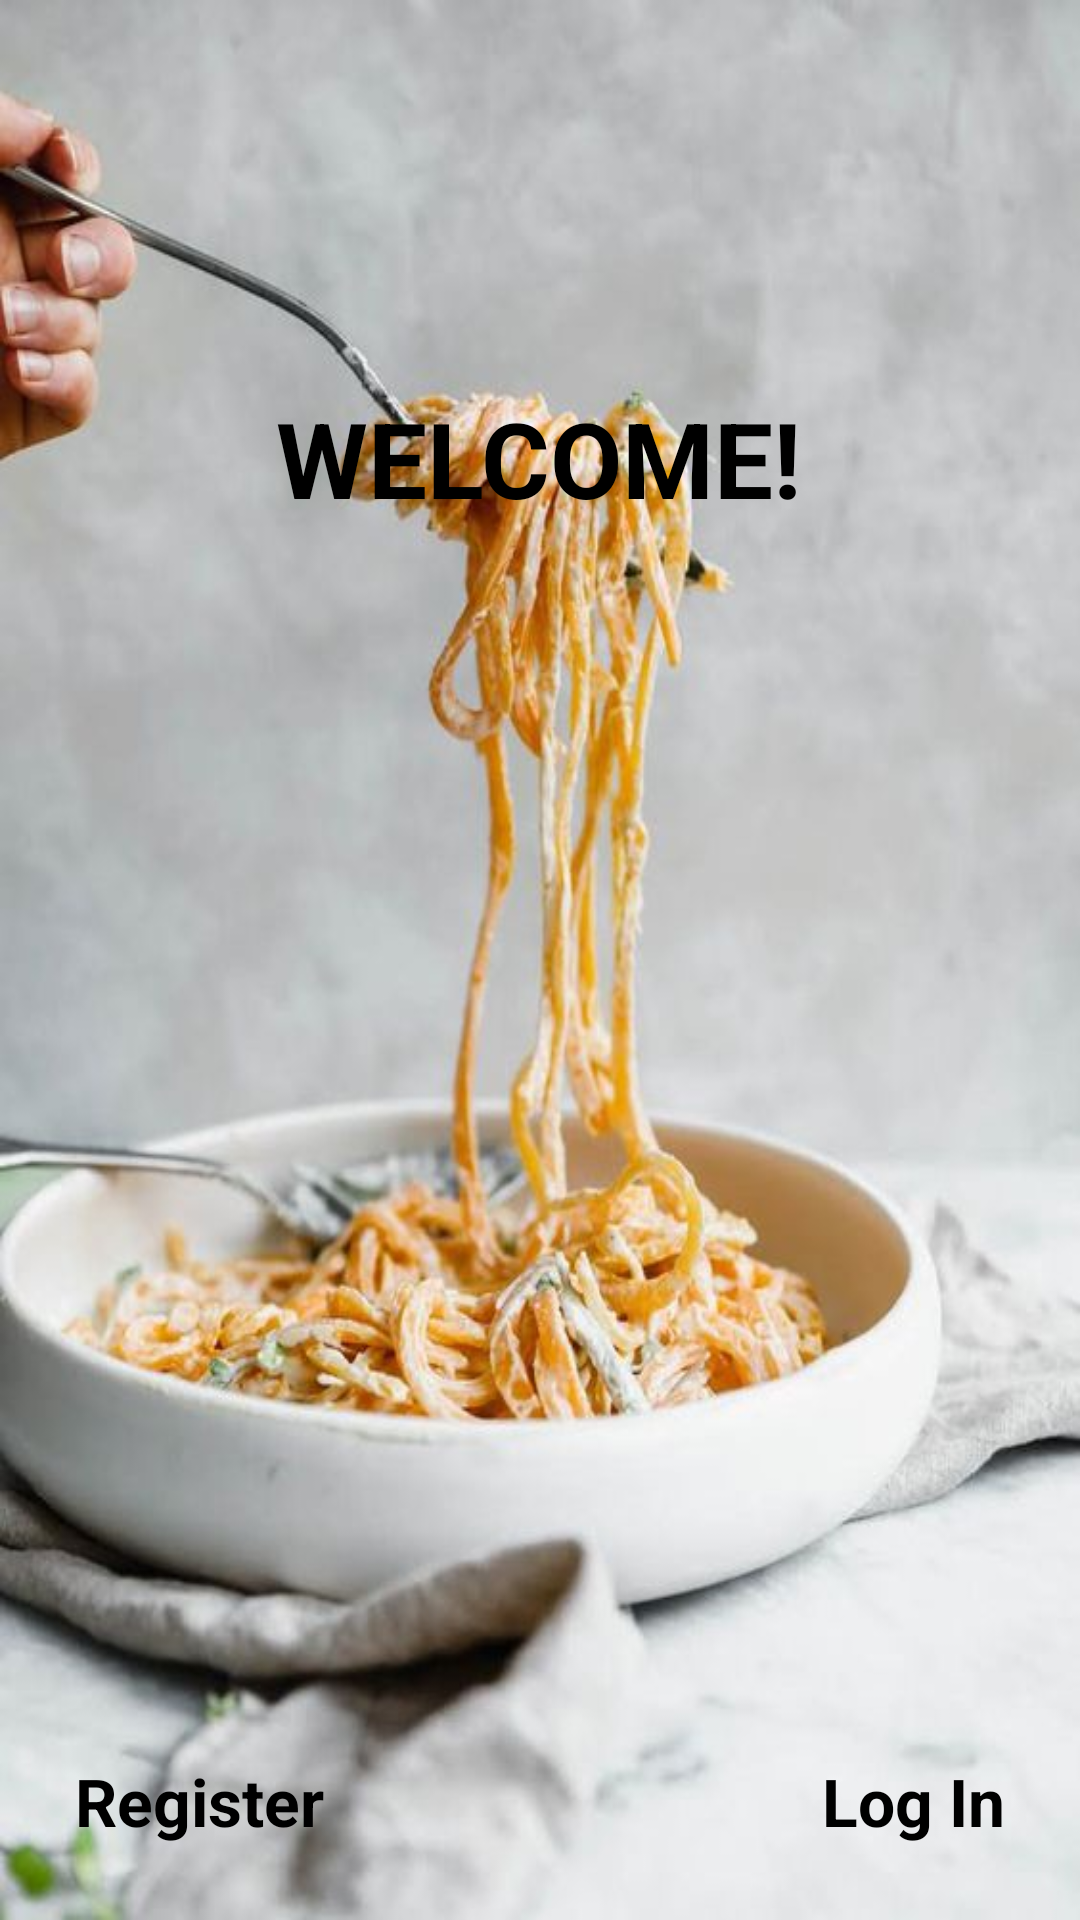

This screen was rendered from an Android layout file. Write that file and the resources it references.
<!-- AndroidManifest.xml: application theme Theme.JavaProjekti -->
<!-- res/layout/activity_intro.xml -->
<?xml version="1.0" encoding="utf-8"?>
<androidx.constraintlayout.widget.ConstraintLayout xmlns:android="http://schemas.android.com/apk/res/android"
    xmlns:app="http://schemas.android.com/apk/res-auto"
    xmlns:tools="http://schemas.android.com/tools"
    android:layout_width="match_parent"
    android:layout_height="match_parent"
    android:background="@drawable/foto"
    tools:context=".Activity.IntroActivity">

    <ImageView
        android:id="@+id/imageView"
        android:layout_width="wrap_content"
        android:layout_height="wrap_content"
        app:layout_constraintBottom_toBottomOf="parent"
        app:layout_constraintEnd_toEndOf="parent"
        app:layout_constraintStart_toStartOf="parent"
        app:layout_constraintTop_toTopOf="parent"
 />

    <TextView
        android:id="@+id/textView"
        android:layout_width="wrap_content"
        android:layout_height="wrap_content"
        android:layout_marginBottom="464dp"
        android:text="WELCOME!"
        android:textColor="@color/black"
        android:textSize="35dp"
        android:textStyle="bold"
        app:layout_constraintBottom_toBottomOf="parent"
        app:layout_constraintEnd_toEndOf="parent"
        app:layout_constraintHorizontal_bias="0.497"
        app:layout_constraintStart_toStartOf="parent" />

    <TextView
        android:id="@+id/signupBtn"
        android:layout_width="wrap_content"
        android:layout_height="wrap_content"
        android:layout_marginStart="25dp"
        android:layout_marginBottom="25dp"
        android:text="Register"
        android:textSize="22sp"
        android:textColor="@color/black"
        android:textStyle="bold"
        app:layout_constraintBottom_toBottomOf="parent"
        app:layout_constraintStart_toStartOf="parent" />

    <TextView
        android:id="@+id/loginBtn"
        android:layout_width="wrap_content"
        android:layout_height="wrap_content"
        android:layout_marginEnd="25dp"
        android:layout_marginBottom="25dp"
        android:text="Log In"
        android:textSize="22dp"
        android:textColor="@color/black"
        android:textStyle="bold"
        app:layout_constraintBottom_toBottomOf="parent"
        app:layout_constraintEnd_toEndOf="parent" />

</androidx.constraintlayout.widget.ConstraintLayout>
<!-- resources referenced by this layout -->
<resources>
  <color name="black">#FF000000</color>
  <!-- drawable foto: jpg bitmap (drawable, 48052 bytes) -->
  <style name="Theme.JavaProjekti" parent="Base.Theme.JavaProjekti" />
  <style name="Base.Theme.JavaProjekti" parent="Theme.Material3.DayNight.NoActionBar">
          
          
      </style>
</resources>
